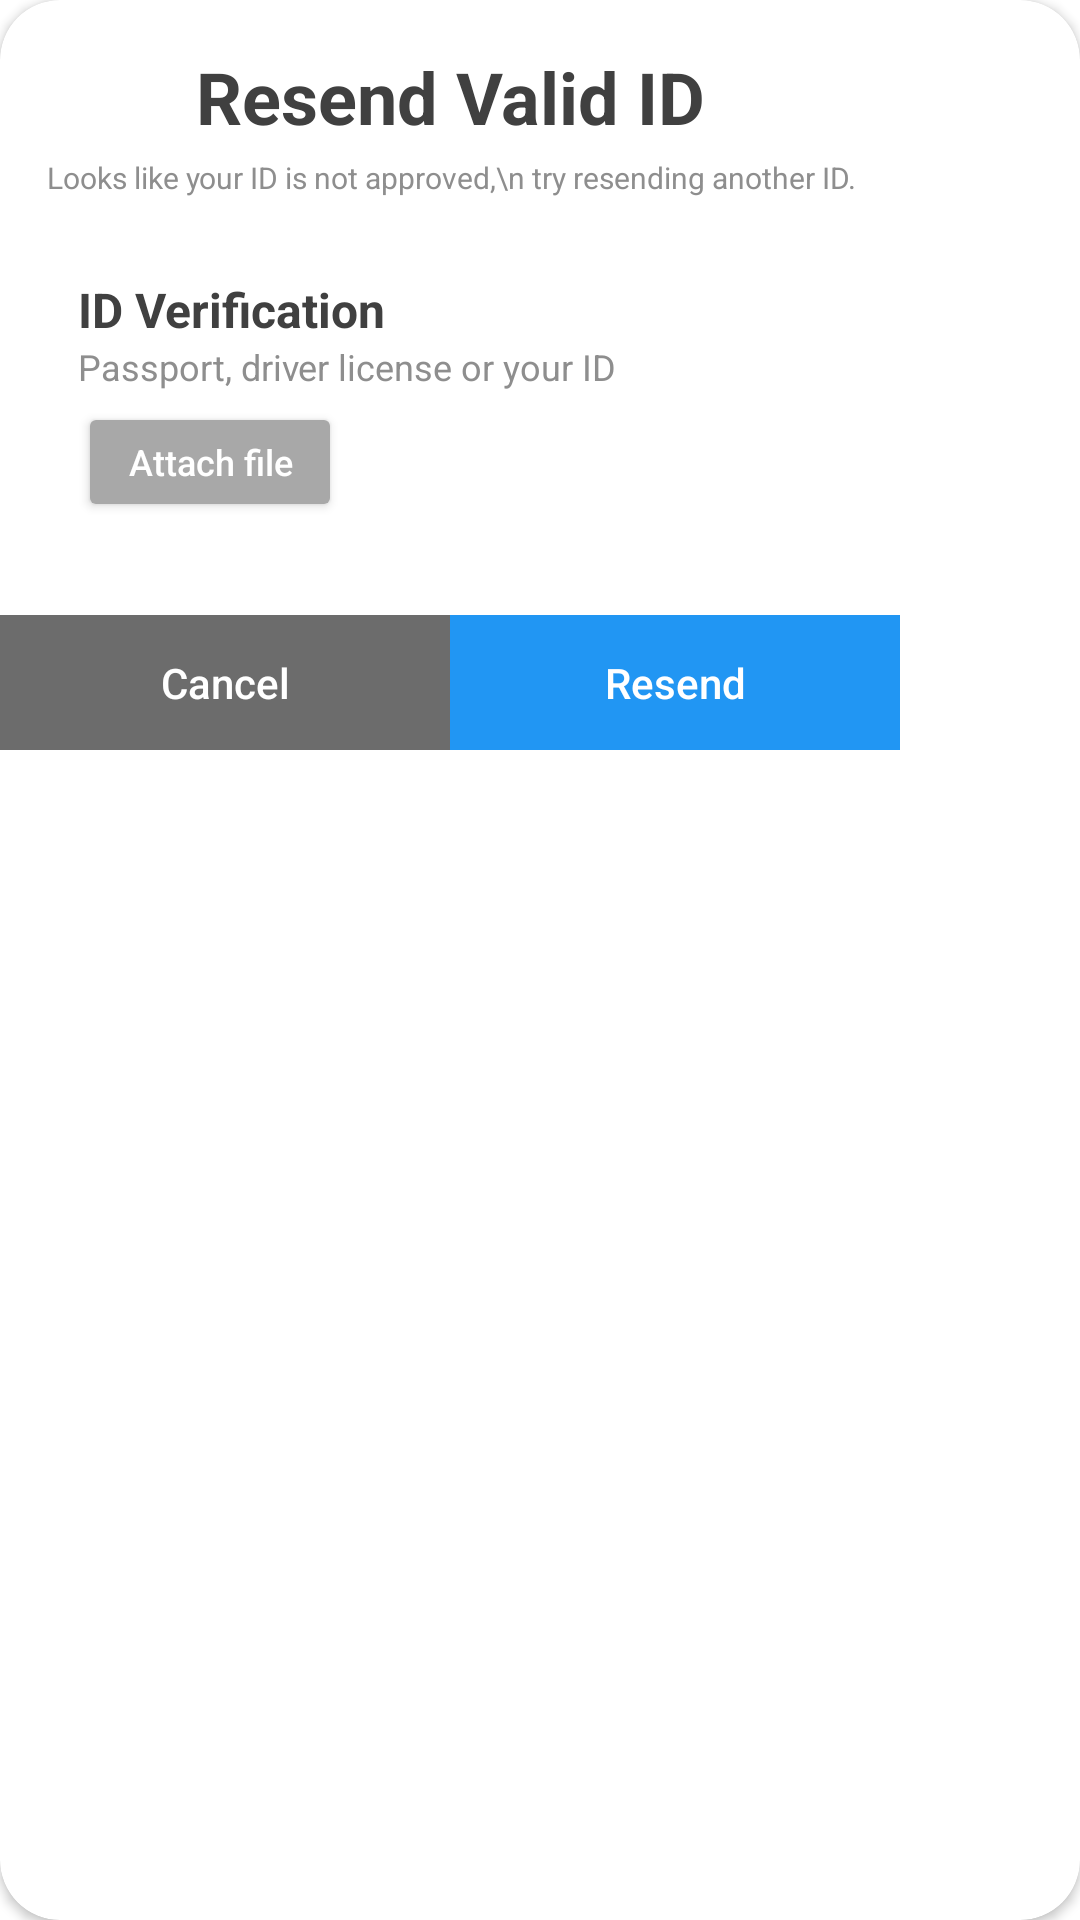

Produce the Android XML layout that renders to this screen, including the resource entries it uses.
<!-- AndroidManifest.xml: application theme Theme.BARu_APP. -->
<!-- res/layout/resend_address.xml -->
<?xml version="1.0" encoding="utf-8"?>
<androidx.cardview.widget.CardView xmlns:android="http://schemas.android.com/apk/res/android"
    xmlns:app="http://schemas.android.com/apk/res-auto"
    xmlns:tools="http://schemas.android.com/tools"
    android:id="@+id/linearLayout"
    android:layout_width="wrap_content"
    android:layout_height="wrap_content"
    android:layout_gravity="center"
    android:background="#FFFFFF"
    android:orientation="vertical"
    app:cardCornerRadius="20dp">


    <androidx.constraintlayout.widget.ConstraintLayout
        android:layout_width="300dp"
        android:layout_height="250dp"
        android:background="#00FFFFFF">

        <Button
            android:id="@+id/file_upload_id2"
            android:layout_width="wrap_content"
            android:layout_height="40dp"
            android:layout_marginTop="20dp"
            android:text="Attach file"
            android:textAllCaps="false"
            android:textColor="#FFFFFF"
            android:textSize="12sp"
            app:backgroundTint="#A8A8A8"
            app:icon="@drawable/attach_icon"
            app:iconPadding="2dp"
            app:iconTint="#FFFFFF"
            app:layout_constraintStart_toStartOf="@+id/resend_title"
            app:layout_constraintTop_toBottomOf="@+id/resend_title" />

        <Button
            android:id="@+id/next_replacement_btn"
            style="@style/Widget.AppCompat.Button.Borderless"
            android:layout_width="150dp"
            android:layout_height="45dp"
            android:background="#2196F3"
            android:text="Resend"
            android:textAllCaps="false"
            android:textColor="#FFFFFF"
            app:backgroundTint="#2196F3"
            app:layout_constraintBottom_toBottomOf="parent"
            app:layout_constraintEnd_toEndOf="parent" />

        <Button
            android:id="@+id/cancel_replacement_btn"
            style="@style/Widget.AppCompat.Button.Borderless"
            android:layout_width="150dp"
            android:layout_height="45dp"
            android:background="#2196F3"
            android:text="Cancel"
            android:textAllCaps="false"
            android:textColor="#FFFFFF"
            app:backgroundTint="#6C6C6C"
            app:layout_constraintBottom_toBottomOf="parent"
            app:layout_constraintEnd_toStartOf="@+id/next_replacement_btn"
            app:layout_constraintStart_toStartOf="parent" />

        <TextView
            android:id="@+id/textView38"
            android:layout_width="wrap_content"
            android:layout_height="wrap_content"
            android:gravity="center"
            android:text="Passport, driver license or your ID"
            android:textColor="#8E8E8E"
            android:textSize="12sp"
            android:textStyle="normal"
            app:layout_constraintStart_toStartOf="@+id/resend_title"
            app:layout_constraintTop_toBottomOf="@+id/resend_title" />

        <TextView
            android:id="@+id/resend_title"
            android:layout_width="wrap_content"
            android:layout_height="wrap_content"
            android:layout_marginTop="44dp"
            android:text="ID Verification"
            android:textColor="@color/text_gray"
            android:textSize="16sp"
            android:textStyle="bold"
            app:layout_constraintEnd_toEndOf="parent"
            app:layout_constraintHorizontal_bias="0.131"
            app:layout_constraintStart_toStartOf="parent"
            app:layout_constraintTop_toBottomOf="@+id/title_xml" />

        <TextView
            android:id="@+id/id_show_text_fileUpload2"
            android:layout_width="wrap_content"
            android:layout_height="wrap_content"
            android:layout_marginStart="8dp"
            android:text="1 - File Selected"
            android:visibility="invisible"
            app:layout_constraintBottom_toBottomOf="@+id/file_upload_id2"
            app:layout_constraintStart_toEndOf="@+id/file_upload_id2"
            app:layout_constraintTop_toTopOf="@+id/file_upload_id2" />

        <TextView
            android:id="@+id/title_xml"
            android:layout_width="wrap_content"
            android:layout_height="0dp"
            android:layout_marginTop="16dp"
            android:text="Resend Valid ID"
            android:textColor="@color/text_gray"
            android:textSize="24sp"
            android:textStyle="bold"
            app:layout_constraintEnd_toEndOf="parent"
            app:layout_constraintHorizontal_bias="0.503"
            app:layout_constraintStart_toStartOf="parent"
            app:layout_constraintTop_toTopOf="parent" />

        <TextView
            android:id="@+id/textView16"
            android:layout_width="wrap_content"
            android:layout_height="wrap_content"
            android:layout_marginTop="4dp"
            android:gravity="center"
            android:text="Looks like your ID is not approved,\n try resending another ID."
            android:textColor="#8E8E8E"
            android:textSize="10sp"
            android:textStyle="normal"
            app:layout_constraintEnd_toEndOf="@+id/title_xml"
            app:layout_constraintStart_toStartOf="@+id/title_xml"
            app:layout_constraintTop_toBottomOf="@+id/title_xml" />

    </androidx.constraintlayout.widget.ConstraintLayout>

</androidx.cardview.widget.CardView>
<!-- resources referenced by this layout -->
<resources>
  <color name="text_gray">#404040</color>
  <style name="Theme.BARu_APP." parent="Theme.MaterialComponents.DayNight.NoActionBar">
          
          <item name="android:windowFullscreen">true</item>
          <item name="colorPrimary">@color/purple_500</item>
          <item name="colorPrimaryVariant">@color/white</item>
          <item name="colorOnPrimary">@color/text_gray</item>
          
          <item name="colorSecondary">@color/teal_200</item>
          <item name="colorSecondaryVariant">@color/teal_700</item>
          <item name="colorOnSecondary">@color/black</item>
          
          <item name="android:statusBarColor" tools:targetApi="l">?attr/colorPrimaryVariant</item>
          
      </style>
  <color name="purple_500">#2D9FFA</color>
  <color name="white">#FFFFFFFF</color>
  <color name="teal_200">#2D9FFA</color>
  <color name="teal_700">#2D9FFA</color>
  <color name="black">#FF000000</color>
</resources>
